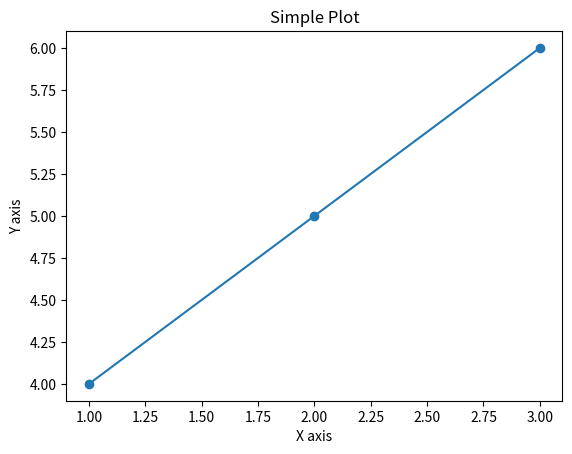

Python code for this plot:
import matplotlib.pyplot as plt

x = [1, 2, 3]
y = [4, 5, 6]

plt.plot(x, y, marker='o')
plt.xlabel('X axis')
plt.ylabel('Y axis')
plt.title('Simple Plot')
plt.show()
